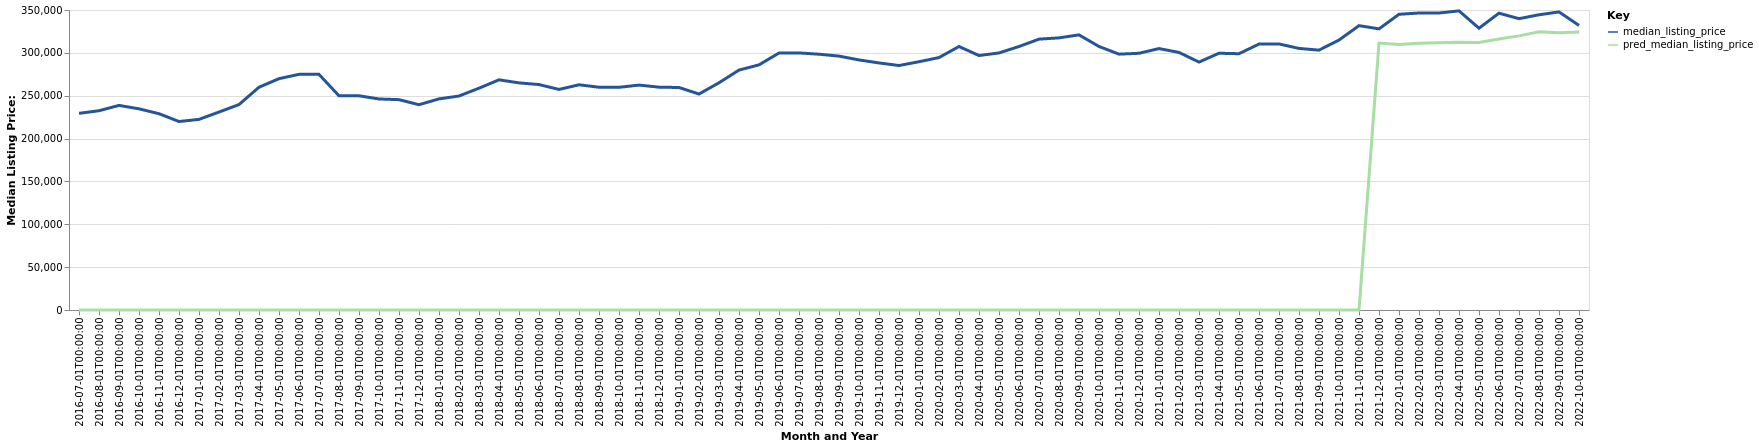

Data behind this chart, as committed beside it:
date, time_idx, median_listing_price, thirty_year_interest_rate_five, month, county_name, active_listing_count, pred_median_listing_price, month_year
2016-07-01, 0, 229450, 3.72, 7, Harrisonburg, VA, 600.0, 0, Jul-2016
2016-08-01, 1, 232474, 3.73, 8, Harrisonburg, VA, 580.0, 0, Aug-2016
2016-09-01, 2, 238700, 3.66, 9, Harrisonburg, VA, 578.0, 0, Sep-2016
2016-10-01, 3, 234700, 3.64, 10, Harrisonburg, VA, 561.0, 0, Oct-2016
2016-11-01, 4, 229000, 3.66, 11, Harrisonburg, VA, 510.0, 0, Nov-2016
2016-12-01, 5, 219900, 3.48, 12, Harrisonburg, VA, 466.0, 0, Dec-2016
2017-01-01, 6, 222400, 3.45, 1, Harrisonburg, VA, 436.0, 0, Jan-2017
2017-02-01, 7, 230950, 3.5, 2, Harrisonburg, VA, 416.0, 0, Feb-2017
2017-03-01, 8, 239700, 3.52, 3, Harrisonburg, VA, 435.0, 0, Mar-2017
2017-04-01, 9, 259900, 4.03, 4, Harrisonburg, VA, 424.0, 0, Apr-2017
2017-05-01, 10, 269900, 4.32, 5, Harrisonburg, VA, 435.0, 0, May-2017
2017-06-01, 11, 274945, 4.2, 6, Harrisonburg, VA, 438.0, 0, Jun-2017
2017-07-01, 12, 274900, 4.19, 7, Harrisonburg, VA, 434.0, 0, Jul-2017
2017-08-01, 13, 249900, 4.3, 8, Harrisonburg, VA, 453.0, 0, Aug-2017
2017-09-01, 14, 249900, 4.1, 9, Harrisonburg, VA, 453.0, 0, Sep-2017
2017-10-01, 15, 246200, 4.05, 10, Harrisonburg, VA, 437.0, 0, Oct-2017
2017-11-01, 16, 245400, 3.94, 11, Harrisonburg, VA, 392.0, 0, Nov-2017
2017-12-01, 17, 239500, 4.03, 12, Harrisonburg, VA, 344.0, 0, Dec-2017
2018-01-01, 18, 246300, 3.93, 1, Harrisonburg, VA, 318.0, 0, Jan-2018
2018-02-01, 19, 249650, 3.83, 2, Harrisonburg, VA, 313.0, 0, Feb-2018
2018-03-01, 20, 258786, 3.94, 3, Harrisonburg, VA, 332.0, 0, Mar-2018
2018-04-01, 21, 268528, 3.95, 4, Harrisonburg, VA, 358.0, 0, Apr-2018
2018-05-01, 22, 265000, 3.99, 5, Harrisonburg, VA, 377.0, 0, May-2018
2018-06-01, 23, 263000, 4.15, 6, Harrisonburg, VA, 386.0, 0, Jun-2018
2018-07-01, 24, 257325, 4.4, 7, Harrisonburg, VA, 376.0, 0, Jul-2018
2018-08-01, 25, 262750, 4.46, 8, Harrisonburg, VA, 386.0, 0, Aug-2018
2018-09-01, 26, 259900, 4.58, 9, Harrisonburg, VA, 369.0, 0, Sep-2018
2018-10-01, 27, 259800, 4.66, 10, Harrisonburg, VA, 363.0, 0, Oct-2018
2018-11-01, 28, 262400, 4.62, 11, Harrisonburg, VA, 352.0, 0, Nov-2018
2018-12-01, 29, 260000, 4.54, 12, Harrisonburg, VA, 324.0, 0, Dec-2018
2019-01-01, 30, 259575, 4.6, 1, Harrisonburg, VA, 303.0, 0, Jan-2019
2019-02-01, 31, 251975, 4.72, 2, Harrisonburg, VA, 299.0, 0, Feb-2019
2019-03-01, 32, 265100, 4.9, 3, Harrisonburg, VA, 292.0, 0, Mar-2019
2019-04-01, 33, 279900, 4.94, 4, Harrisonburg, VA, 287.0, 0, Apr-2019
2019-05-01, 34, 286000, 4.75, 5, Harrisonburg, VA, 291.0, 0, May-2019
2019-06-01, 35, 299825, 4.51, 6, Harrisonburg, VA, 306.0, 0, Jun-2019
2019-07-01, 36, 299900, 4.41, 7, Harrisonburg, VA, 308.0, 0, Jul-2019
2019-08-01, 37, 298427, 4.41, 8, Harrisonburg, VA, 308.0, 0, Aug-2019
2019-09-01, 38, 296218, 4.2, 9, Harrisonburg, VA, 308.0, 0, Sep-2019
2019-10-01, 39, 291750, 4.14, 10, Harrisonburg, VA, 301.0, 0, Oct-2019
2019-11-01, 40, 288250, 3.84, 11, Harrisonburg, VA, 270.0, 0, Nov-2019
2019-12-01, 41, 285225, 3.81, 12, Harrisonburg, VA, 222.0, 0, Dec-2019
2020-01-01, 42, 289675, 3.75, 1, Harrisonburg, VA, 197.0, 0, Jan-2020
2020-02-01, 43, 294500, 3.73, 2, Harrisonburg, VA, 196.0, 0, Feb-2020
2020-03-01, 44, 307423, 3.78, 3, Harrisonburg, VA, 202.0, 0, Mar-2020
2020-04-01, 45, 296893, 3.75, 4, Harrisonburg, VA, 229.0, 0, Apr-2020
2020-05-01, 46, 299900, 3.74, 5, Harrisonburg, VA, 232.0, 0, May-2020
2020-06-01, 47, 307400, 3.72, 6, Harrisonburg, VA, 228.0, 0, Jun-2020
2020-07-01, 48, 316000, 3.49, 7, Harrisonburg, VA, 219.0, 0, Jul-2020
2020-08-01, 49, 317500, 3.65, 8, Harrisonburg, VA, 197.0, 0, Aug-2020
2020-09-01, 50, 320975, 3.33, 9, Harrisonburg, VA, 160.0, 0, Sep-2020
2020-10-01, 51, 307450, 3.28, 10, Harrisonburg, VA, 173.0, 0, Oct-2020
2020-11-01, 52, 298500, 3.21, 11, Harrisonburg, VA, 171.0, 0, Nov-2020
2020-12-01, 53, 299495, 3.07, 12, Harrisonburg, VA, 149.0, 0, Dec-2020
2021-01-01, 54, 305000, 2.99, 1, Harrisonburg, VA, 127.0, 0, Jan-2021
2021-02-01, 55, 300498, 2.93, 2, Harrisonburg, VA, 115.0, 0, Feb-2021
2021-03-01, 56, 289250, 2.88, 3, Harrisonburg, VA, 121.0, 0, Mar-2021
2021-04-01, 57, 299558, 2.84, 4, Harrisonburg, VA, 121.0, 0, Apr-2021
2021-05-01, 58, 299000, 2.71, 5, Harrisonburg, VA, 115.0, 0, May-2021
2021-06-01, 59, 310275, 2.79, 6, Harrisonburg, VA, 109.0, 0, Jun-2021
... 16 more rows
